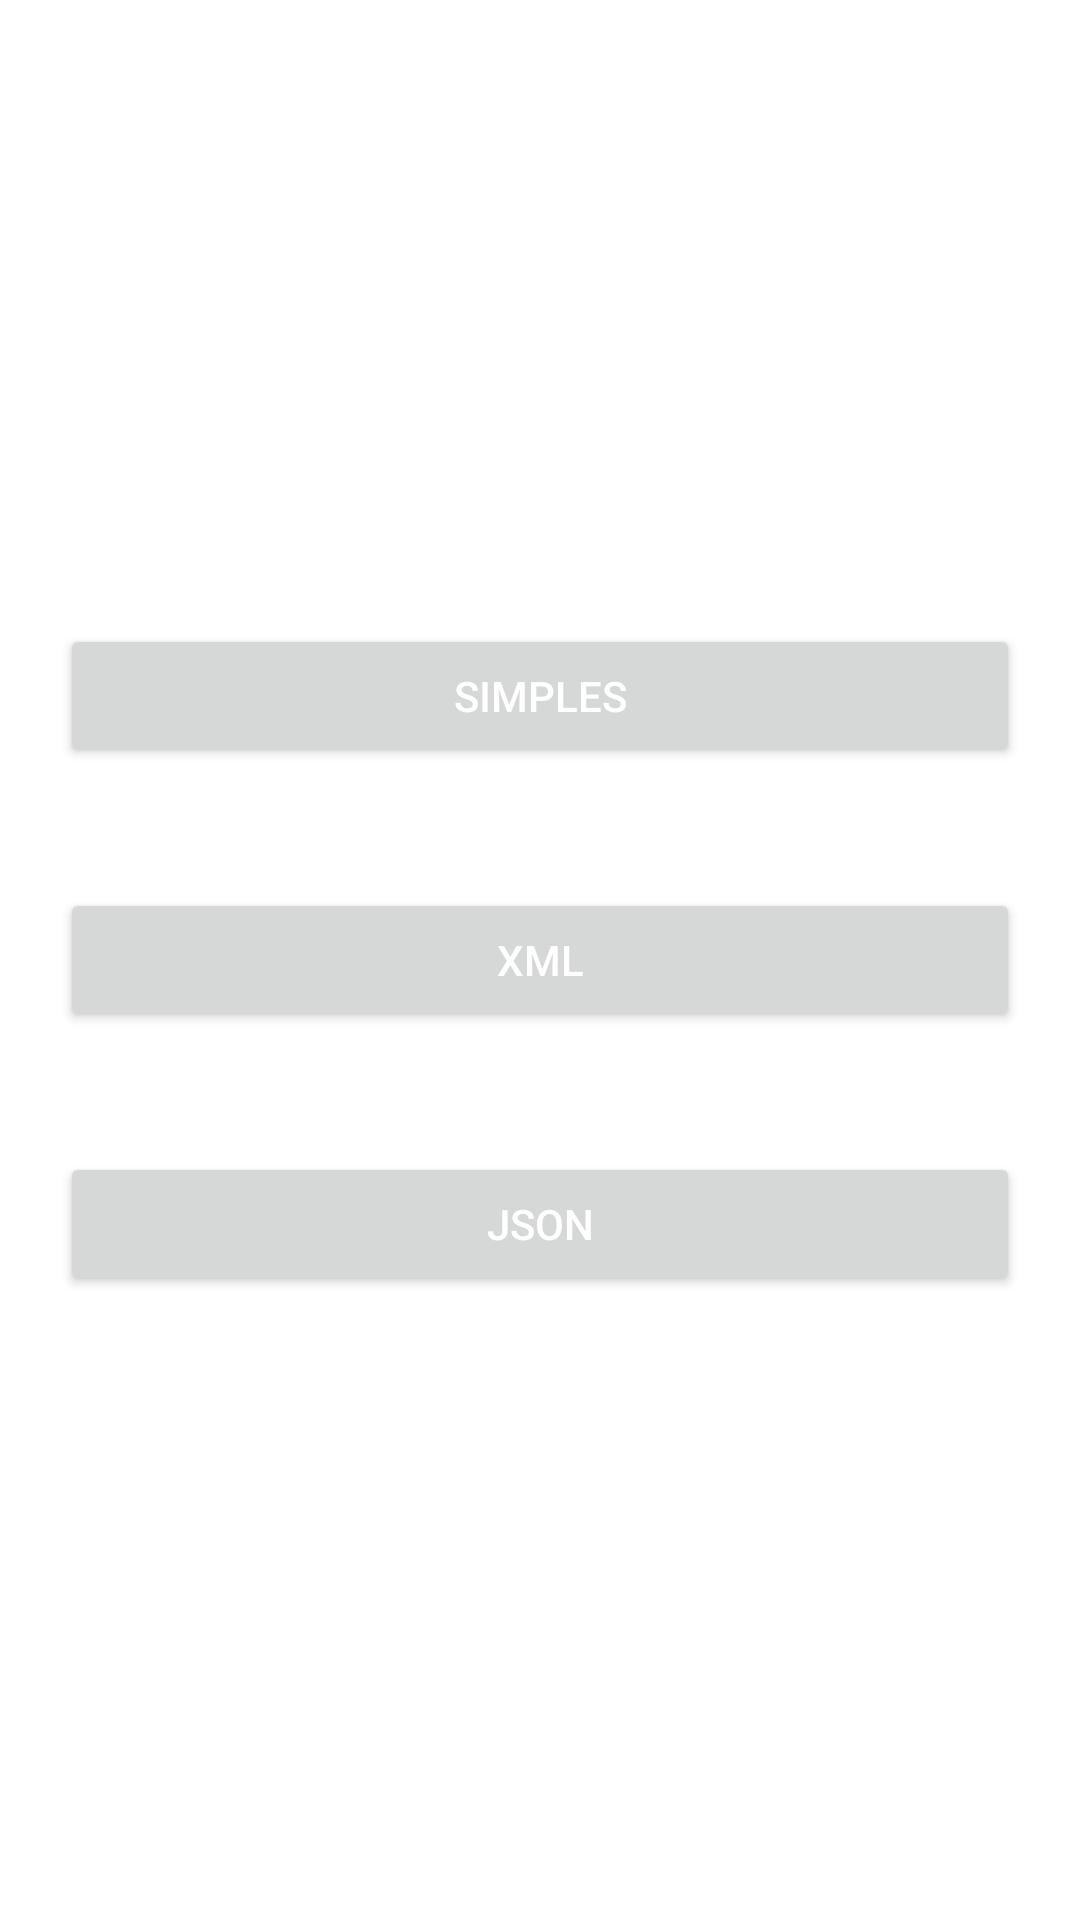

Write the Android layout XML for this screen, with the resource values it uses.
<!-- AndroidManifest.xml: application theme Theme.ConsumoApiCepJava -->
<!-- res/layout/activity_init.xml -->
<?xml version="1.0" encoding="utf-8"?>
<LinearLayout xmlns:android="http://schemas.android.com/apk/res/android"
    xmlns:app="http://schemas.android.com/apk/res-auto"
    xmlns:tools="http://schemas.android.com/tools"
    android:layout_width="match_parent"
    android:layout_height="match_parent"
    android:orientation="vertical"
    android:layout_margin="20dp"
    android:gravity="center_vertical"
    tools:context=".InitActivity">

    <Button
        android:textColor="@android:color/white"
        android:text="SIMPLES"
        android:layout_margin="20dp"
        android:id="@+id/btn_simple"
        android:layout_width="match_parent"
        android:layout_height="wrap_content">


    </Button>
    <Button
        android:textColor="@android:color/white"
        android:text="XML"
        android:layout_margin="20dp"
        android:id="@+id/btn_xml"
        android:layout_width="match_parent"
        android:layout_height="wrap_content">


    </Button>
    <Button
        android:textColor="@android:color/white"
        android:text="JSON"
        android:layout_margin="20dp"
        android:id="@+id/btn_json"
        android:layout_width="match_parent"
        android:layout_height="wrap_content">


    </Button>

</LinearLayout>
<!-- resources referenced by this layout -->
<resources>
  <style name="Theme.ConsumoApiCepJava" parent="Theme.MaterialComponents.DayNight.DarkActionBar">
          
          <item name="colorPrimary">@color/purple_500</item>
          <item name="colorPrimaryVariant">@color/purple_700</item>
          <item name="colorOnPrimary">@color/white</item>
          
          <item name="colorSecondary">@color/teal_200</item>
          <item name="colorSecondaryVariant">@color/teal_700</item>
          <item name="colorOnSecondary">@color/black</item>
          
          <item name="android:statusBarColor" tools:targetApi="l">?attr/colorPrimaryVariant</item>
          
      </style>
  <!-- not gathered from this repository: default colours our renderer supplied (Android Studio template values) -->
  <color name="purple_500">#FF6200EE</color>
  <color name="purple_700">#FF3700B3</color>
  <color name="teal_200">#FF03DAC5</color>
  <color name="teal_700">#FF018786</color>
  <color name="black">#FF000000</color>
  <color name="white">#FFFFFFFF</color>
</resources>
